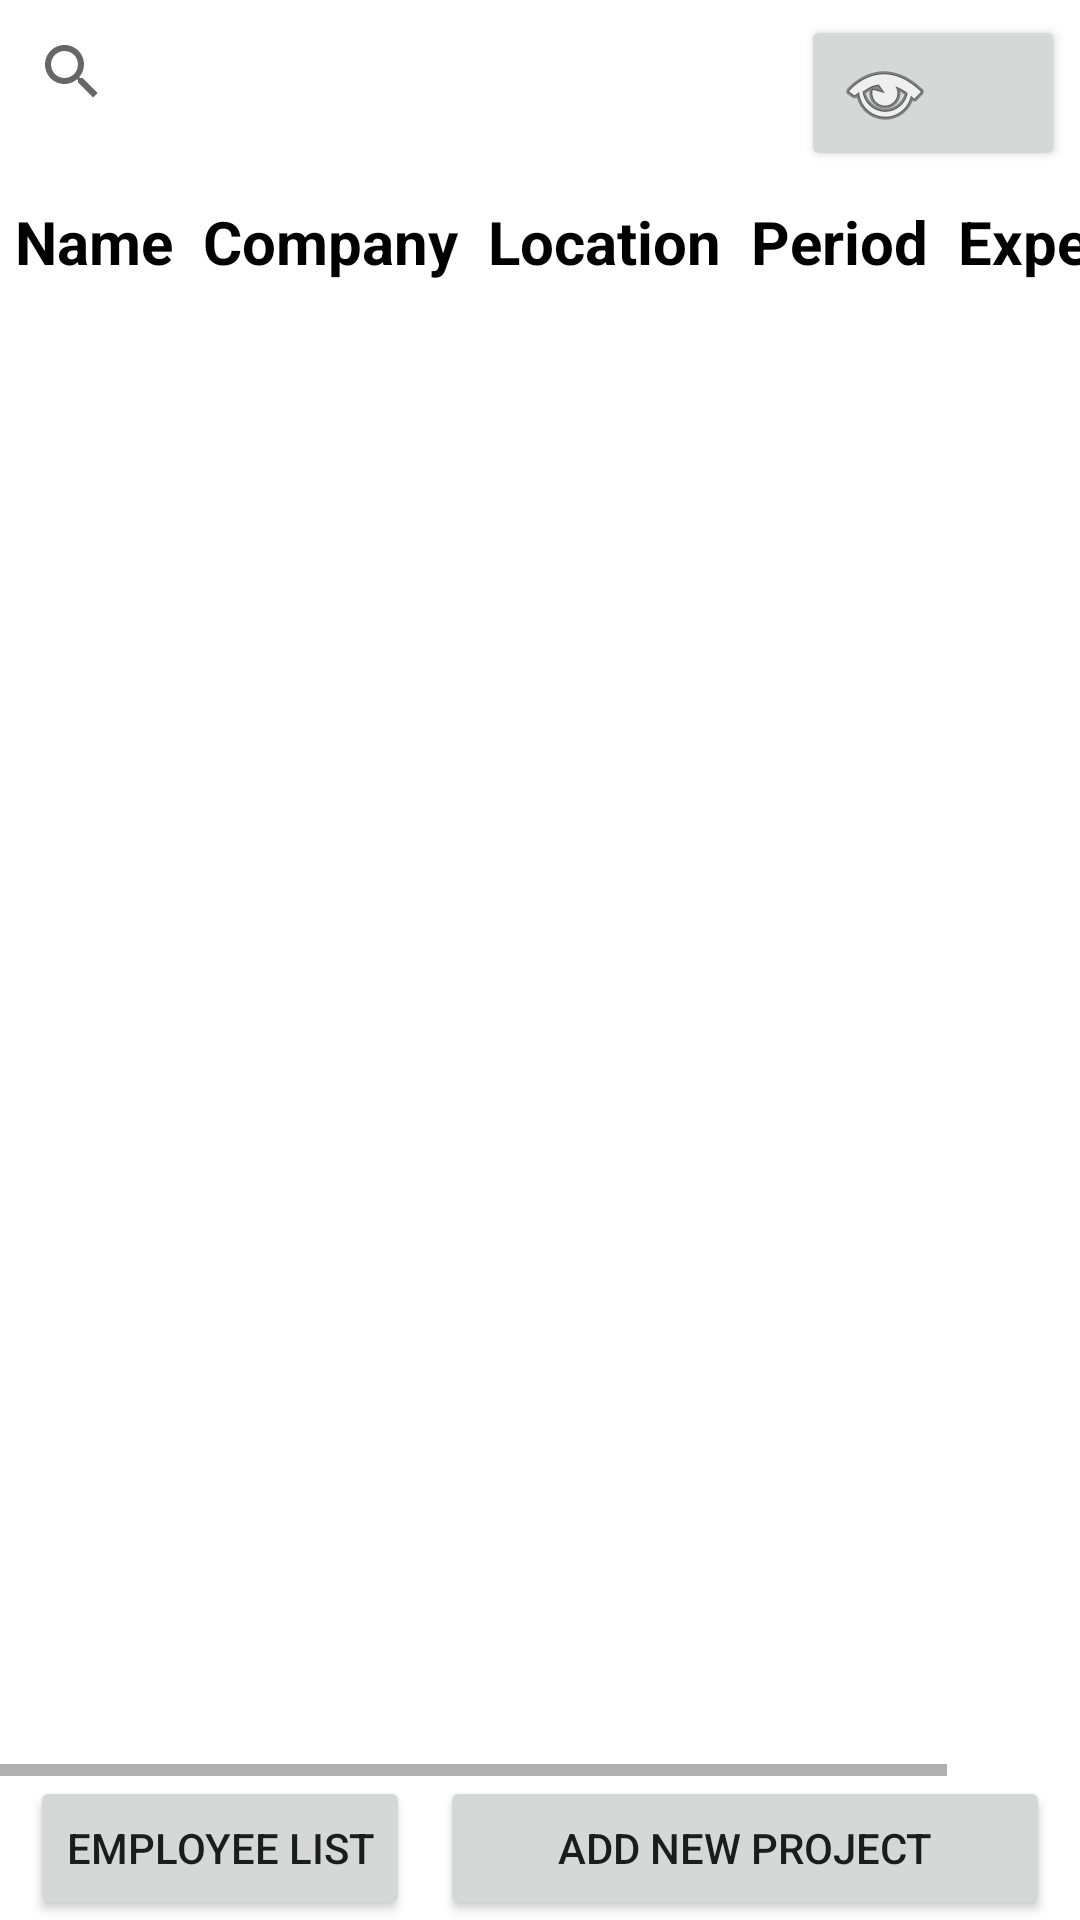

Layout XML and referenced resources for this Android screen:
<!-- AndroidManifest.xml: application theme Theme.WPWorkerManagement -->
<!-- res/layout/activity_main.xml -->
<?xml version="1.0" encoding="utf-8"?>
<androidx.constraintlayout.widget.ConstraintLayout xmlns:android="http://schemas.android.com/apk/res/android"
    xmlns:app="http://schemas.android.com/apk/res-auto"
    xmlns:tools="http://schemas.android.com/tools"
    android:layout_width="match_parent"
    android:layout_height="match_parent"
    tools:context=".MainActivity">

    <RelativeLayout
        android:layout_width="match_parent"
        android:layout_height="match_parent"
        app:layout_constraintBottom_toBottomOf="parent"
        app:layout_constraintEnd_toEndOf="parent"
        app:layout_constraintStart_toStartOf="parent"
        app:layout_constraintTop_toTopOf="parent">

        <LinearLayout
            android:id="@+id/linearLayout"
            android:layout_width="match_parent"
            android:layout_height="match_parent"
            android:orientation="vertical"
            android:layout_above="@+id/LL">

            <LinearLayout
                android:layout_width="match_parent"
                android:layout_height="wrap_content"
                android:orientation="horizontal">

                <SearchView
                    android:id="@+id/searchView"
                    android:layout_width="0dp"
                    android:layout_height="wrap_content"
                    android:layout_weight="1">

                </SearchView>

                <Button
                    android:id="@+id/btnHideShowColumns"
                    android:layout_width="wrap_content"
                    android:layout_height="wrap_content"
                    android:layout_margin="5dp"
                    android:drawableLeft="@android:drawable/ic_menu_view" />

            </LinearLayout>

            <HorizontalScrollView
                android:layout_width="match_parent"
                android:layout_height="match_parent" >

                <ScrollView
                    android:layout_width="match_parent"
                    android:layout_height="match_parent">

                    <LinearLayout
                        android:layout_width="match_parent"
                        android:layout_height="wrap_content"
                        android:orientation="vertical">

                        <TableLayout
                            android:id="@+id/projectTable"
                            android:layout_width="match_parent"
                            android:layout_height="match_parent">

                            <TableRow
                                android:id="@+id/TableHeaderTags"
                                android:layout_width="match_parent"
                                android:layout_height="wrap_content">


                                <TextView
                                    android:id="@+id/nameTag"
                                    android:layout_width="wrap_content"
                                    android:layout_height="wrap_content"
                                    android:padding="5dp"
                                    android:text="Name"
                                    android:textSize="20dp"
                                    android:textStyle="bold"
                                    android:textColor="@color/black"
                                    android:textAppearance="?android:attr/textAppearanceMedium"></TextView>

                                <TextView
                                    android:id="@+id/companyTag"
                                    android:layout_width="wrap_content"
                                    android:layout_height="wrap_content"
                                    android:padding="5dp"
                                    android:text="Company"
                                    android:textAppearance="?android:attr/textAppearanceMedium"
                                    android:textColor="@color/black"
                                    android:textSize="20dp"
                                    android:textStyle="bold"></TextView>

                                <TextView
                                    android:id="@+id/locationTag"
                                    android:layout_width="wrap_content"
                                    android:layout_height="wrap_content"
                                    android:padding="5dp"
                                    android:textSize="20dp"
                                    android:textStyle="bold"
                                    android:textColor="@color/black"
                                    android:text="Location"
                                    android:textAppearance="?android:attr/textAppearanceMedium"></TextView>

                                <TextView
                                    android:id="@+id/periodTag"
                                    android:layout_width="wrap_content"
                                    android:layout_height="wrap_content"
                                    android:padding="5dp"
                                    android:textSize="20dp"
                                    android:textStyle="bold"
                                    android:textColor="@color/black"
                                    android:text="Period"
                                    android:textAppearance="?android:attr/textAppearanceMedium"></TextView>

                                <TextView
                                    android:id="@+id/expensesTag"
                                    android:layout_width="wrap_content"
                                    android:layout_height="wrap_content"
                                    android:padding="5dp"
                                    android:textSize="20dp"
                                    android:textStyle="bold"
                                    android:textColor="@color/black"
                                    android:text="Expenses"
                                    android:textAppearance="?android:attr/textAppearanceMedium"></TextView>

                            </TableRow>

                            <TableRow
                                android:layout_width="match_parent"
                                android:layout_height="match_parent" />

                            <TableRow
                                android:layout_width="match_parent"
                                android:layout_height="match_parent" />

                            <TableRow
                                android:layout_width="match_parent"
                                android:layout_height="match_parent" />

                            <TableRow
                                android:layout_width="match_parent"
                                android:layout_height="match_parent" />
                        </TableLayout>

                    </LinearLayout>
                </ScrollView>
            </HorizontalScrollView>

        </LinearLayout>

        <LinearLayout
            android:id="@+id/LL"
            android:layout_width="match_parent"
            android:layout_height="wrap_content"
            android:layout_alignParentBottom="true"
            android:orientation="horizontal"
            app:layout_constraintBottom_toTopOf="@+id/linearLayout"
            app:layout_constraintEnd_toEndOf="parent"
            app:layout_constraintStart_toStartOf="parent">

            <Button
                android:id="@+id/btnEmployeeList"
                android:layout_width="wrap_content"
                android:layout_height="wrap_content"
                android:layout_gravity="end"
                android:layout_marginLeft="10dp"
                android:text="Employee List" />

            <Button
                android:id="@+id/btnAddNewProject"
                android:layout_width="match_parent"
                android:layout_height="wrap_content"
                android:layout_gravity="end"
                android:layout_marginLeft="10dp"
                android:layout_marginRight="10dp"
                android:text="Add New Project" />

        </LinearLayout>
    </RelativeLayout>



</androidx.constraintlayout.widget.ConstraintLayout>
<!-- resources referenced by this layout -->
<resources>
  <color name="black">#FF000000</color>
  <style name="Theme.WPWorkerManagement" parent="Theme.MaterialComponents.DayNight.DarkActionBar">
          
          <item name="colorPrimary">@color/purple_500</item>
          <item name="colorPrimaryVariant">@color/purple_700</item>
          <item name="colorOnPrimary">@color/white</item>
          
          <item name="colorSecondary">@color/teal_200</item>
          <item name="colorSecondaryVariant">@color/teal_700</item>
          <item name="colorOnSecondary">@color/black</item>
  
          
          <item name="android:statusBarColor" tools:targetApi="l">?attr/colorPrimaryVariant</item>
          
  
      </style>
  <color name="purple_500">#FF6200EE</color>
  <color name="purple_700">#FF3700B3</color>
  <color name="white">#FFFFFFFF</color>
  <color name="teal_200">#FF03DAC5</color>
  <color name="teal_700">#FF018786</color>
</resources>
